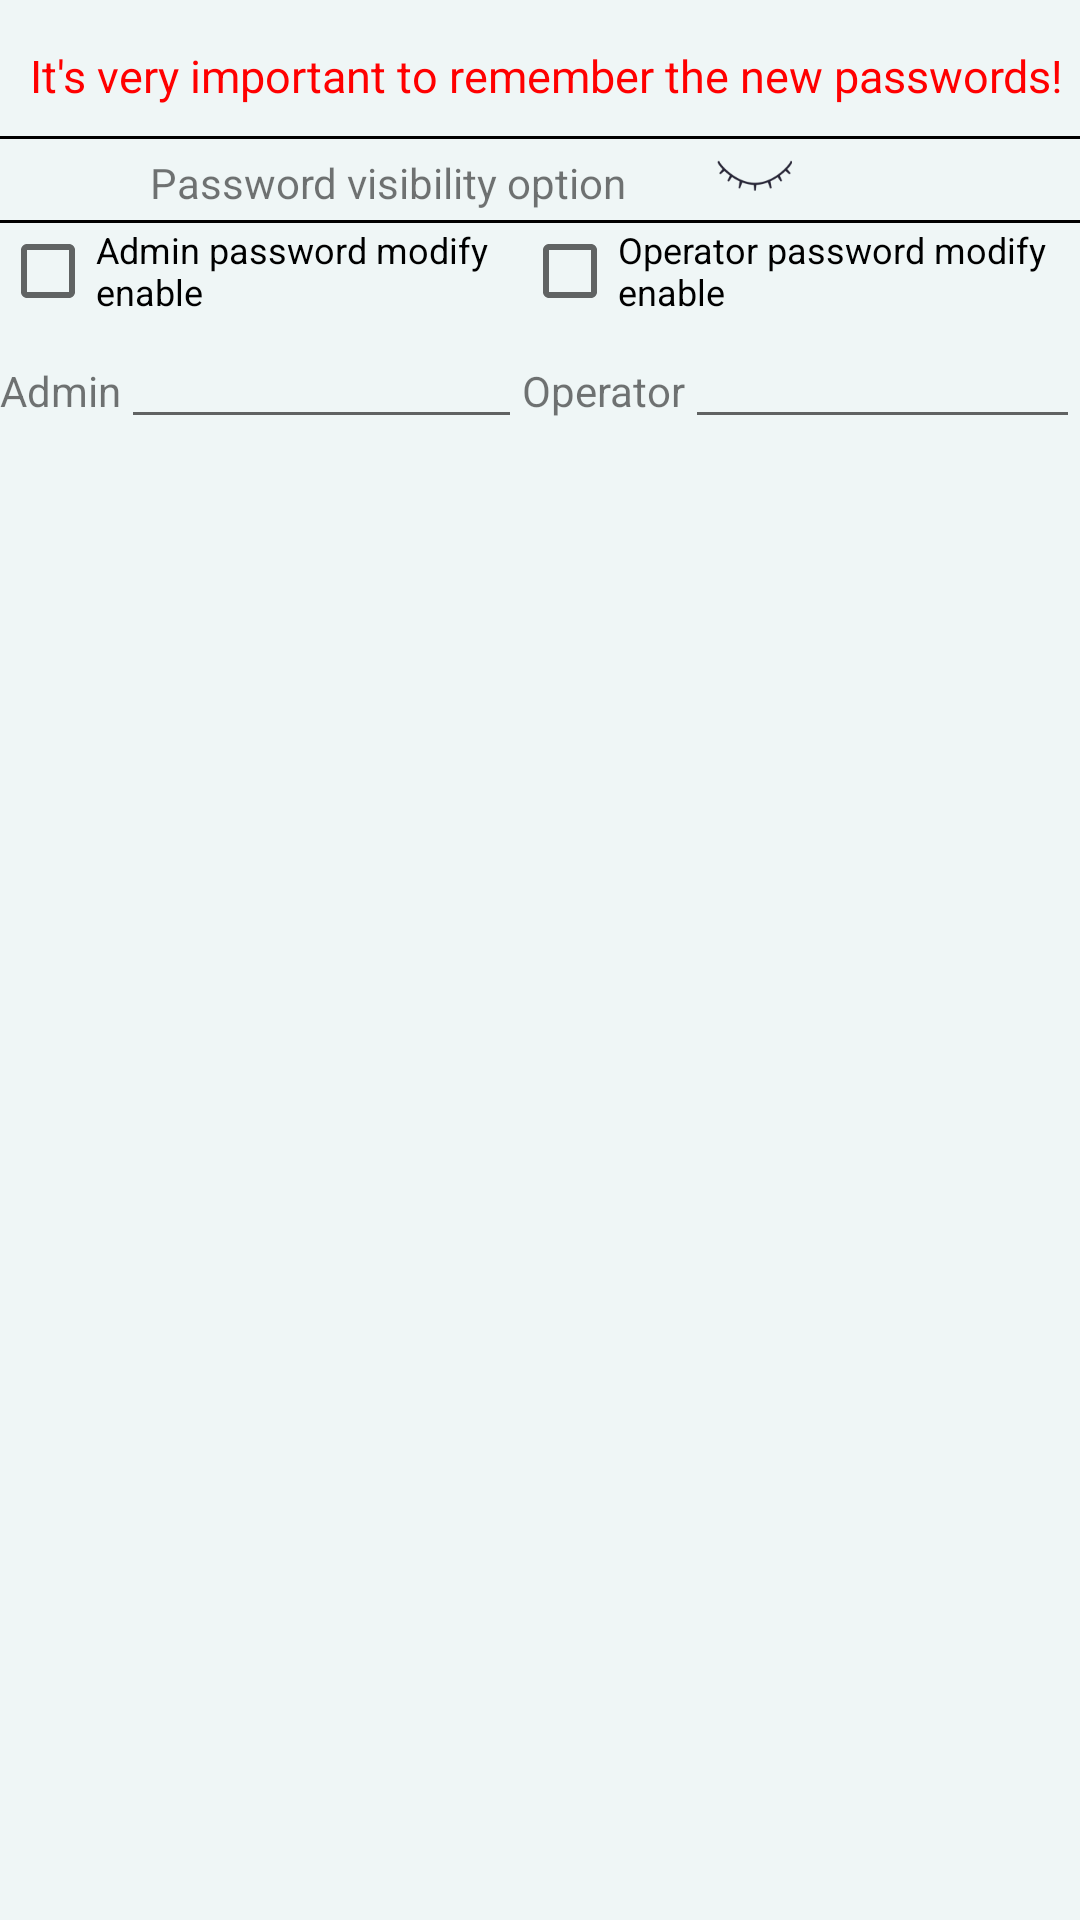

The Android layout XML behind this screen, and the referenced resources:
<!-- AndroidManifest.xml: application theme AppTheme -->
<!-- res/layout/password.xml -->
<?xml version="1.0" encoding="utf-8"?>
<LinearLayout xmlns:android="http://schemas.android.com/apk/res/android"
    xmlns:app="http://schemas.android.com/apk/res-auto"
    android:layout_width="match_parent"
    android:layout_height="match_parent"
    android:background="#60DDF0F0"
    android:orientation="vertical"
    style="@style/DialogStyle">

    <TextView
        android:id="@+id/tvRegister"
        android:layout_width="wrap_content"
        android:layout_height="wrap_content"
        android:layout_marginTop="15dp"
        android:layout_marginStart="10dp"
        android:textSize="15dp"
        android:text="It's very important to remember the new passwords!"
        android:textColor="#FF0000" />
    <Space
        android:layout_width="match_parent"
        android:layout_height="10dp"/>
    <View
        android:layout_width="fill_parent"
        android:layout_height="1dip"
        android:background="#000000"/>

    <LinearLayout
        android:id="@+id/reset_input_area"
        android:layout_width="match_parent"
        android:layout_height="27dp"
        android:orientation="horizontal">

        <TextView
            android:layout_width="wrap_content"
            android:layout_height="match_parent"
            android:layout_marginStart="50dp"
            android:layout_marginTop="5dp"
            android:text="Password visibility option" />

        <ImageView
            android:id="@+id/iv_eye"
            android:layout_width="75dp"
            android:layout_height="15dp"
            android:layout_marginLeft="5dp"
            android:layout_marginTop="5dp"
            android:src="@drawable/icon_eye" />

    </LinearLayout>

    <View
        android:layout_width="fill_parent"
        android:layout_height="1dip"
        android:background="#000000"/>

    <LinearLayout
        android:layout_width="match_parent"
        android:id="@+id/password_input_area"
        android:layout_height="wrap_content"
        android:orientation="horizontal">
        <LinearLayout
            android:layout_weight="1"
            android:orientation="vertical"
            android:layout_width="wrap_content"
            android:layout_height= "wrap_content">
            <CheckBox
                android:id="@+id/adminPassword_Setup_Switch"
                android:layout_width="wrap_content"
                android:layout_height="wrap_content"
                android:textSize="12dp"
                android:checked="false"
                android:text="Admin password modify enable"/>
            <LinearLayout
                android:orientation="horizontal"
                android:layout_width="match_parent"
                android:layout_height= "40dp">
                <TextView
                    android:id="@+id/admin_password_TextView"
                    android:layout_width="wrap_content"
                    android:layout_height="wrap_content"
                    android:text="Admin"/>

                <EditText
                    android:id="@+id/admin_password_EditText"
                    android:layout_width="match_parent"
                    android:layout_height="40dp"
                    android:maxLength="8"
                    android:inputType="textPassword"
                    android:singleLine="true"
                    android:selectAllOnFocus="true"/>
            </LinearLayout>
            <Space
                android:layout_width="match_parent"
                android:layout_height="10dp"/>

        </LinearLayout>

        <LinearLayout
            android:layout_weight="1"
            android:orientation="vertical"
            android:layout_width="wrap_content"
            android:layout_height= "wrap_content">
            <CheckBox
                android:id="@+id/normalPassword_Setup_Switch"
                android:layout_width="wrap_content"
                android:layout_height="wrap_content"
                android:textSize="12dp"
                android:checked="false"
                android:text="Operator password modify enable"/>
            <LinearLayout
                android:orientation="horizontal"
                android:layout_width="match_parent"
                android:layout_height= "40dp">
                <TextView
                    android:id="@+id/normal_password_TextView"
                    android:layout_width="wrap_content"
                    android:layout_height="wrap_content"
                    android:text="Operator"/>

                <EditText
                    android:id="@+id/normal_password_EditText"
                    android:layout_width="match_parent"
                    android:layout_height="40dp"
                    android:maxLength="8"
                    android:inputType="textPassword"
                    android:singleLine="true"
                    android:selectAllOnFocus="true"/>
            </LinearLayout>
            <Space
                android:layout_width="match_parent"
                android:layout_height="10dp"/>
        </LinearLayout>
    </LinearLayout>

</LinearLayout>
<!-- resources referenced by this layout -->
<resources>
  <!-- drawable icon_eye (drawable) -->
  <?xml version="1.0" encoding="utf-8"?>
  <selector xmlns:android="http://schemas.android.com/apk/res/android">
  
      <item android:drawable="@drawable/close_2" android:state_selected="false" />
      <item android:drawable="@drawable/open_2" android:state_selected="true" />
  
  </selector>
  <style name="DialogStyle">
          <item name="android:windowFrame">@null</item>
          <item name="android:windowBackground">@color/alert_blue</item>
          <item name="android:windowIsFloating">true</item>
          <item name="android:windowIsTranslucent">true</item>
          <item name="android:windowNoTitle">true</item>
          <item name="android:backgroundDimEnabled">false</item>
          <item name="android:windowContentOverlay">@null</item>
      </style>
  <style name="AppTheme" parent="Base.Theme.AppCompat.Light.DarkActionBar">
          
          <item name="colorPrimary">@color/colorPrimary</item>
          <item name="colorPrimaryDark">@color/colorPrimaryDark</item>
          <item name="colorAccent">@color/colorAccent</item>
      </style>
  <!-- drawable close_2: png bitmap (drawable, 2934 bytes) -->
  <!-- drawable open_2: png bitmap (drawable, 4039 bytes) -->
  <color name="alert_blue">#2db4e3</color>
  <color name="colorPrimary">#3F51B5</color>
  <color name="colorPrimaryDark">#303F9F</color>
  <color name="colorAccent">#FF4081</color>
</resources>
